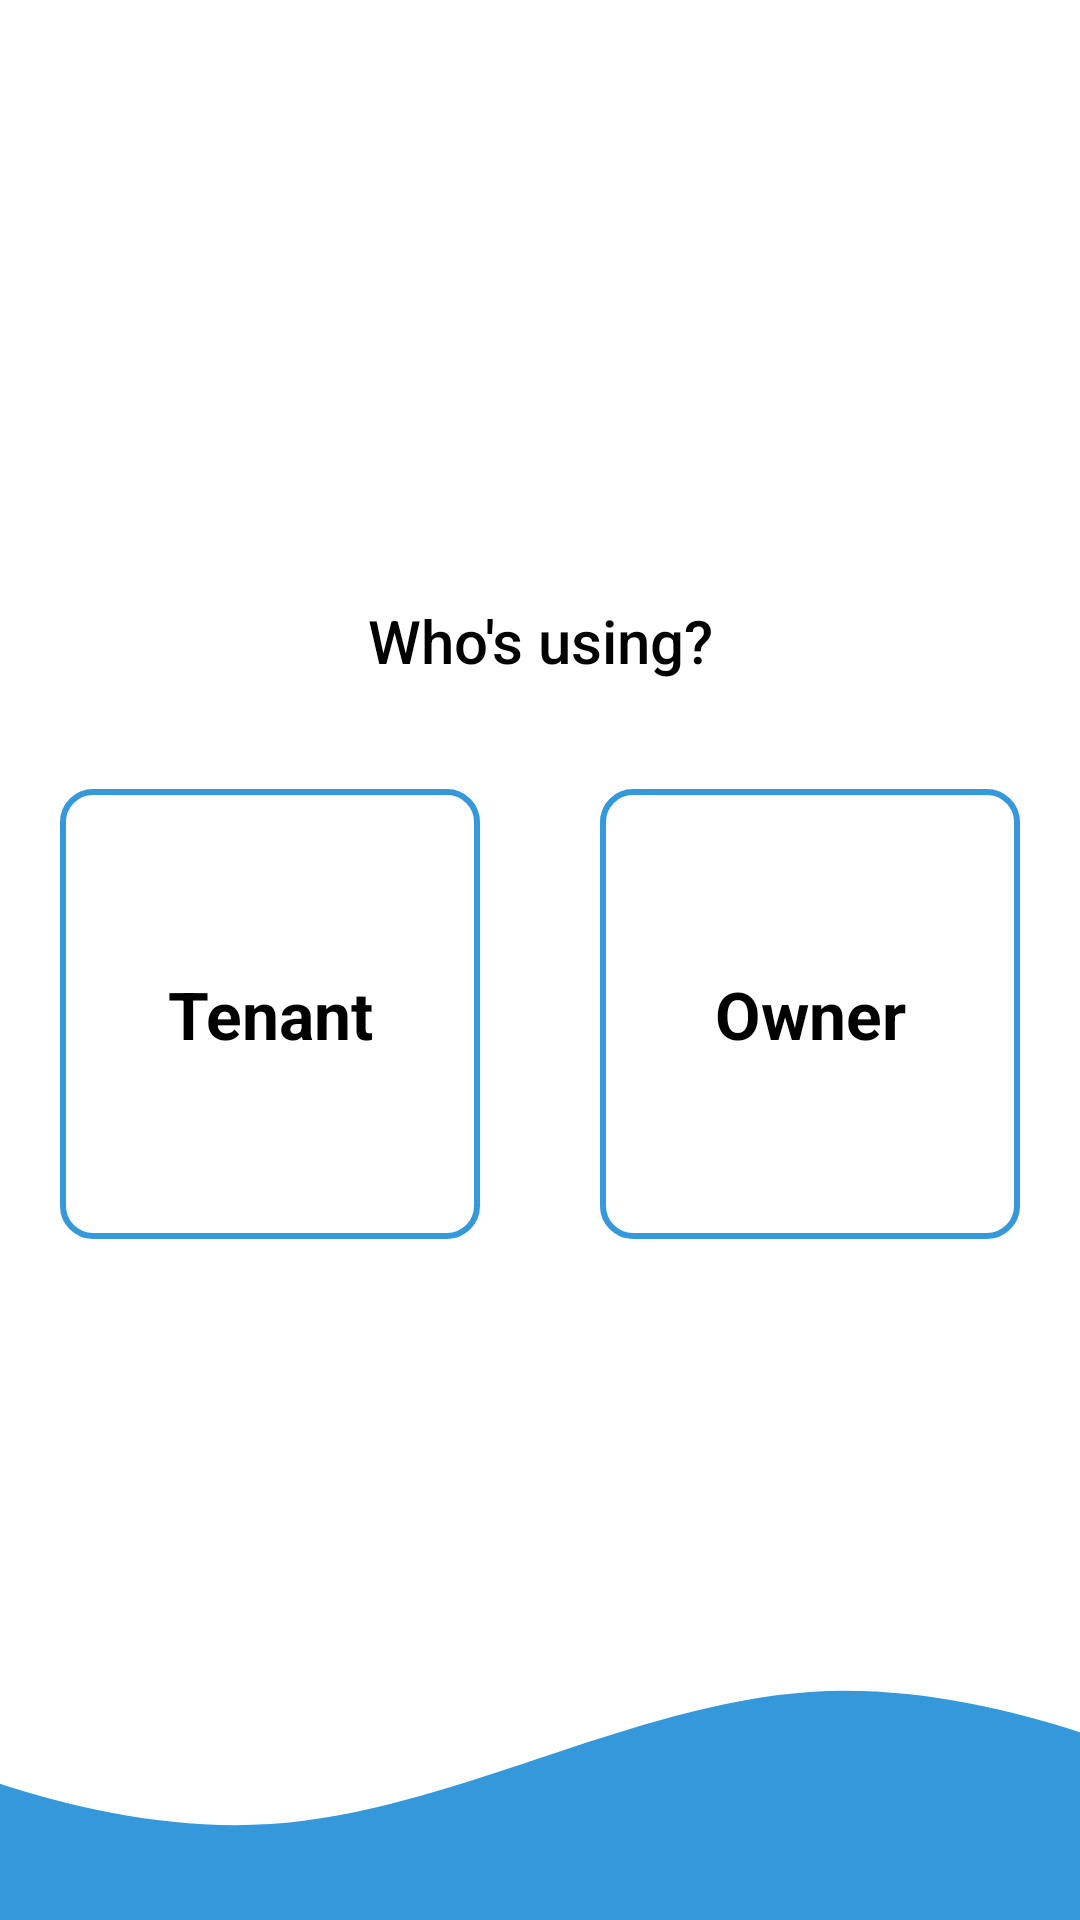

Android layout source for this screen:
<!-- AndroidManifest.xml: application theme NoActionBar -->
<!-- res/layout/fragment_main.xml -->
<?xml version="1.0" encoding="utf-8"?>
<FrameLayout xmlns:android="http://schemas.android.com/apk/res/android"
    xmlns:app="http://schemas.android.com/apk/res-auto"
    xmlns:tools="http://schemas.android.com/tools"
    android:layout_width="match_parent"
    android:layout_height="match_parent"
    android:background="@color/white"
    tools:context=".LoginIntro">

    <androidx.constraintlayout.widget.ConstraintLayout
        android:layout_width="match_parent"
        android:layout_height="match_parent">

        <TextView
            android:id="@+id/textView3"
            android:layout_width="match_parent"
            android:layout_height="wrap_content"
            android:layout_marginTop="200dp"
            android:text="Who's using?"
            android:textAlignment="center"
            android:textAppearance="@style/TextAppearance.AppCompat.Title"
            android:textColor="@color/black"
            app:layout_constraintEnd_toEndOf="parent"
            app:layout_constraintStart_toStartOf="parent"
            app:layout_constraintTop_toTopOf="parent" />

        <LinearLayout
            android:id="@+id/linearLayout"
            android:layout_width="match_parent"
            android:layout_height="wrap_content"
            android:layout_marginTop="16dp"
            android:orientation="horizontal"
            app:layout_constraintEnd_toEndOf="parent"
            app:layout_constraintStart_toStartOf="parent"
            app:layout_constraintTop_toBottomOf="@+id/textView3">


            <TextView
                android:id="@+id/tvTenant"
                android:layout_width="150dp"
                android:layout_height="150dp"
                android:layout_margin="20dp"
                android:layout_weight="1"
                android:background="@drawable/btn_bg_form1"
                android:gravity="center_vertical|center_horizontal"
                android:text="Tenant"
                android:textAppearance="@style/TextAppearance.Material3.TitleLarge"
                android:textColor="@color/black"
                android:textStyle="bold" />

            <TextView
                android:id="@+id/tvOwner"
                android:layout_width="150dp"
                android:layout_height="150dp"
                android:layout_margin="20dp"
                android:layout_weight="1"
                android:background="@drawable/btn_bg_form1"
                android:gravity="center_vertical|center_horizontal"
                android:text="Owner"
                android:textAppearance="@style/TextAppearance.Material3.TitleLarge"
                android:textColor="@color/black"
                android:textStyle="bold" />


        </LinearLayout>

        <ImageView
            android:layout_width="match_parent"
            android:layout_height="120dp"
            android:src="@drawable/ic_wave"
            android:scaleType="centerCrop"
            app:layout_constraintBottom_toBottomOf="parent"
            app:layout_constraintEnd_toEndOf="parent"
            app:layout_constraintStart_toStartOf="parent" />


    </androidx.constraintlayout.widget.ConstraintLayout>


</FrameLayout>
<!-- resources referenced by this layout -->
<resources>
  <color name="black">#FF000000</color>
  <color name="white">#FFFFFFFF</color>
  <!-- drawable btn_bg_form1 (drawable-v24) -->
  <?xml version="1.0" encoding="utf-8"?>
  <shape xmlns:android="http://schemas.android.com/apk/res/android" android:shape="rectangle">
  
      <solid android:color="@color/white"/>
      <corners android:radius="10dp"/>
      <stroke android:width="2dp" android:color="@color/blue2"/>
  
  </shape>
  <!-- drawable ic_wave (drawable) -->
  <vector xmlns:android="http://schemas.android.com/apk/res/android"
      android:width="1440dp"
      android:height="320dp"
      android:viewportWidth="1440"
      android:viewportHeight="320">
    <path
        android:pathData="M0,96L80,133.3C160,171 320,245 480,234.7C640,224 800,128 960,117.3C1120,107 1280,181 1360,218.7L1440,256L1440,320L1360,320C1280,320 1120,320 960,320C800,320 640,320 480,320C320,320 160,320 80,320L0,320Z"
        android:fillColor="#3498DB"/>
  </vector>
  <style name="NoActionBar" parent="@style/Theme.AppCompat.Light.NoActionBar">
              <item name="android:windowNoTitle">true</item>
              <item name="android:windowActionBar">false</item>
              <item name="android:windowFullscreen">true</item>
              <item name="android:windowContentOverlay">@null</item>
          </style>
  <color name="blue2">#3498DB</color>
</resources>
